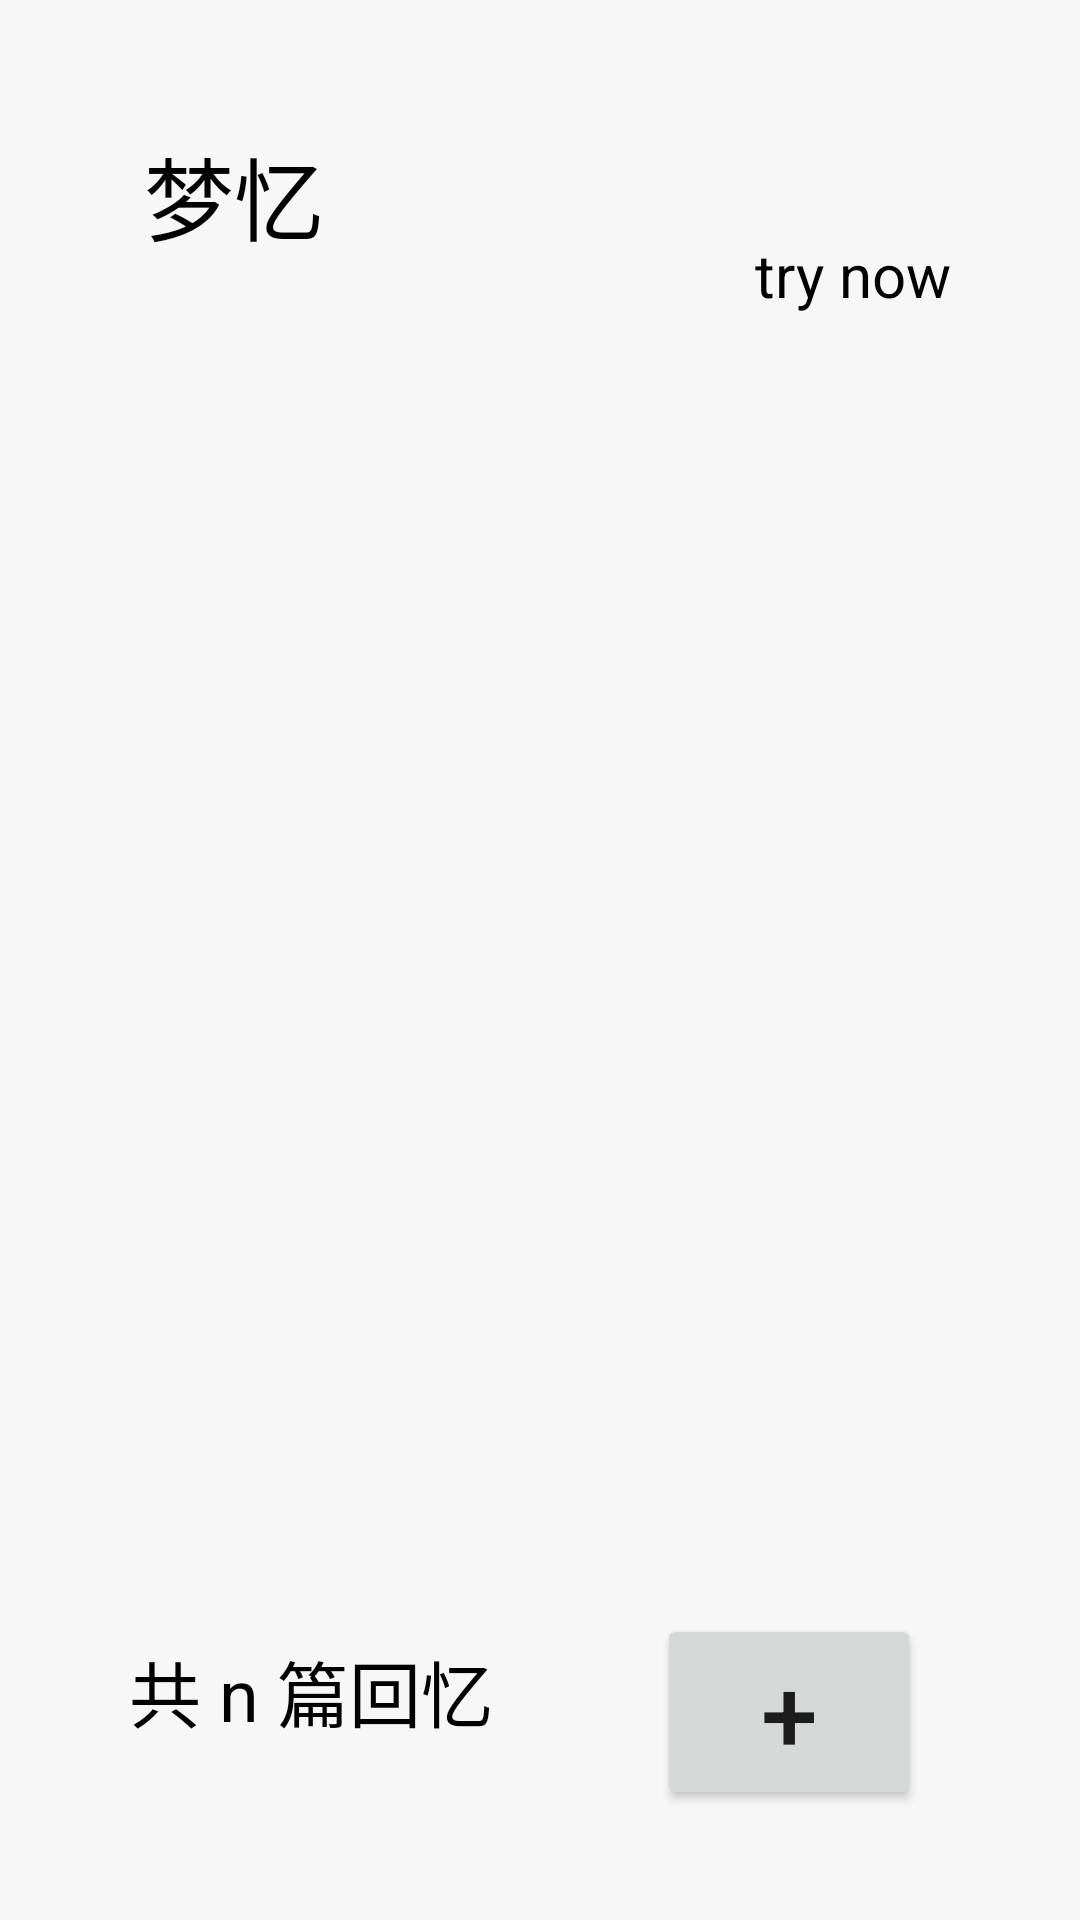

Android layout source for this screen:
<!-- AndroidManifest.xml: application theme Theme.Image -->
<!-- res/layout/home_lr.xml -->
<?xml version="1.0" encoding="utf-8"?>
<androidx.constraintlayout.widget.ConstraintLayout xmlns:android="http://schemas.android.com/apk/res/android"
    xmlns:app="http://schemas.android.com/apk/res-auto"
    xmlns:tools="http://schemas.android.com/tools"
    android:layout_width="match_parent"
    android:layout_height="match_parent"
    android:background="#F7F7F7">

    <ImageView
        android:id="@+id/imageView2"
        android:layout_width="0dp"
        android:layout_height="0dp"
        android:layout_marginStart="43dp"
        android:layout_marginTop="122dp"
        android:layout_marginEnd="43dp"
        android:layout_marginBottom="122dp"
        app:layout_constraintBottom_toBottomOf="parent"
        app:layout_constraintEnd_toEndOf="parent"
        app:layout_constraintStart_toStartOf="parent"
        app:layout_constraintTop_toTopOf="parent"
        app:srcCompat="@drawable/china6" />

    <TextView
        android:id="@+id/textView"
        android:layout_width="wrap_content"
        android:layout_height="wrap_content"
        android:layout_marginStart="48dp"
        android:layout_marginTop="43dp"
        android:text="梦忆"
        android:textColor="#000000"
        android:textSize="30sp"
        app:layout_constraintStart_toStartOf="parent"
        app:layout_constraintTop_toTopOf="parent" />

    <TextView
        android:id="@+id/textView2"
        android:layout_width="wrap_content"
        android:layout_height="wrap_content"
        android:layout_marginBottom="17dp"
        android:text="try now"
        android:textColor="#000000"
        android:textSize="20sp"
        app:layout_constraintBottom_toTopOf="@+id/imageView2"
        app:layout_constraintEnd_toEndOf="@+id/imageView2" />

    <TextView
        android:id="@+id/textView3"
        android:layout_width="wrap_content"
        android:layout_height="wrap_content"
        android:layout_marginStart="43dp"
        android:layout_marginBottom="59dp"
        android:text="共 n 篇回忆"
        android:textColor="#000000"
        android:textSize="24sp"
        app:layout_constraintBottom_toBottomOf="parent"
        app:layout_constraintStart_toStartOf="parent" />

    <Button
        android:id="@+id/button5"
        android:layout_width="wrap_content"
        android:layout_height="wrap_content"
        android:layout_marginTop="20dp"
        android:layout_marginEnd="10dp"
        android:text="+"
        android:textSize="34sp"
        app:cornerRadius="@android:dimen/app_icon_size"
        app:layout_constraintEnd_toEndOf="@+id/imageView2"
        app:layout_constraintTop_toBottomOf="@+id/imageView2" />
</androidx.constraintlayout.widget.ConstraintLayout>
<!-- resources referenced by this layout -->
<resources>
  <style name="Theme.Image" parent="Theme.MaterialComponents.DayNight.DarkActionBar">
          
          <item name="colorPrimary">@color/teal_200</item>
          <item name="colorPrimaryVariant">@color/teal_700</item>
          <item name="colorOnPrimary">@color/black</item>
          
          <item name="colorSecondary">@color/light_blue_600</item>
          <item name="colorSecondaryVariant">@color/light_blue_900</item>
          <item name="colorOnSecondary">@color/white</item>
  
  
  
          
          <item name="android:statusBarColor" tools:targetApi="l">?attr/colorPrimaryVariant</item>
          
          <item name="android:windowBackground">@color/gray</item>
  
      </style>
  <color name="teal_200">#FF03DAC5</color>
  <color name="teal_700">#FF018786</color>
  <color name="black">#FF000000</color>
  <color name="light_blue_600">#FF039BE5</color>
  <color name="light_blue_900">#FF01579B</color>
  <color name="white">#FFFFFFFF</color>
  <color name="gray">#F7F7F7</color>
</resources>
